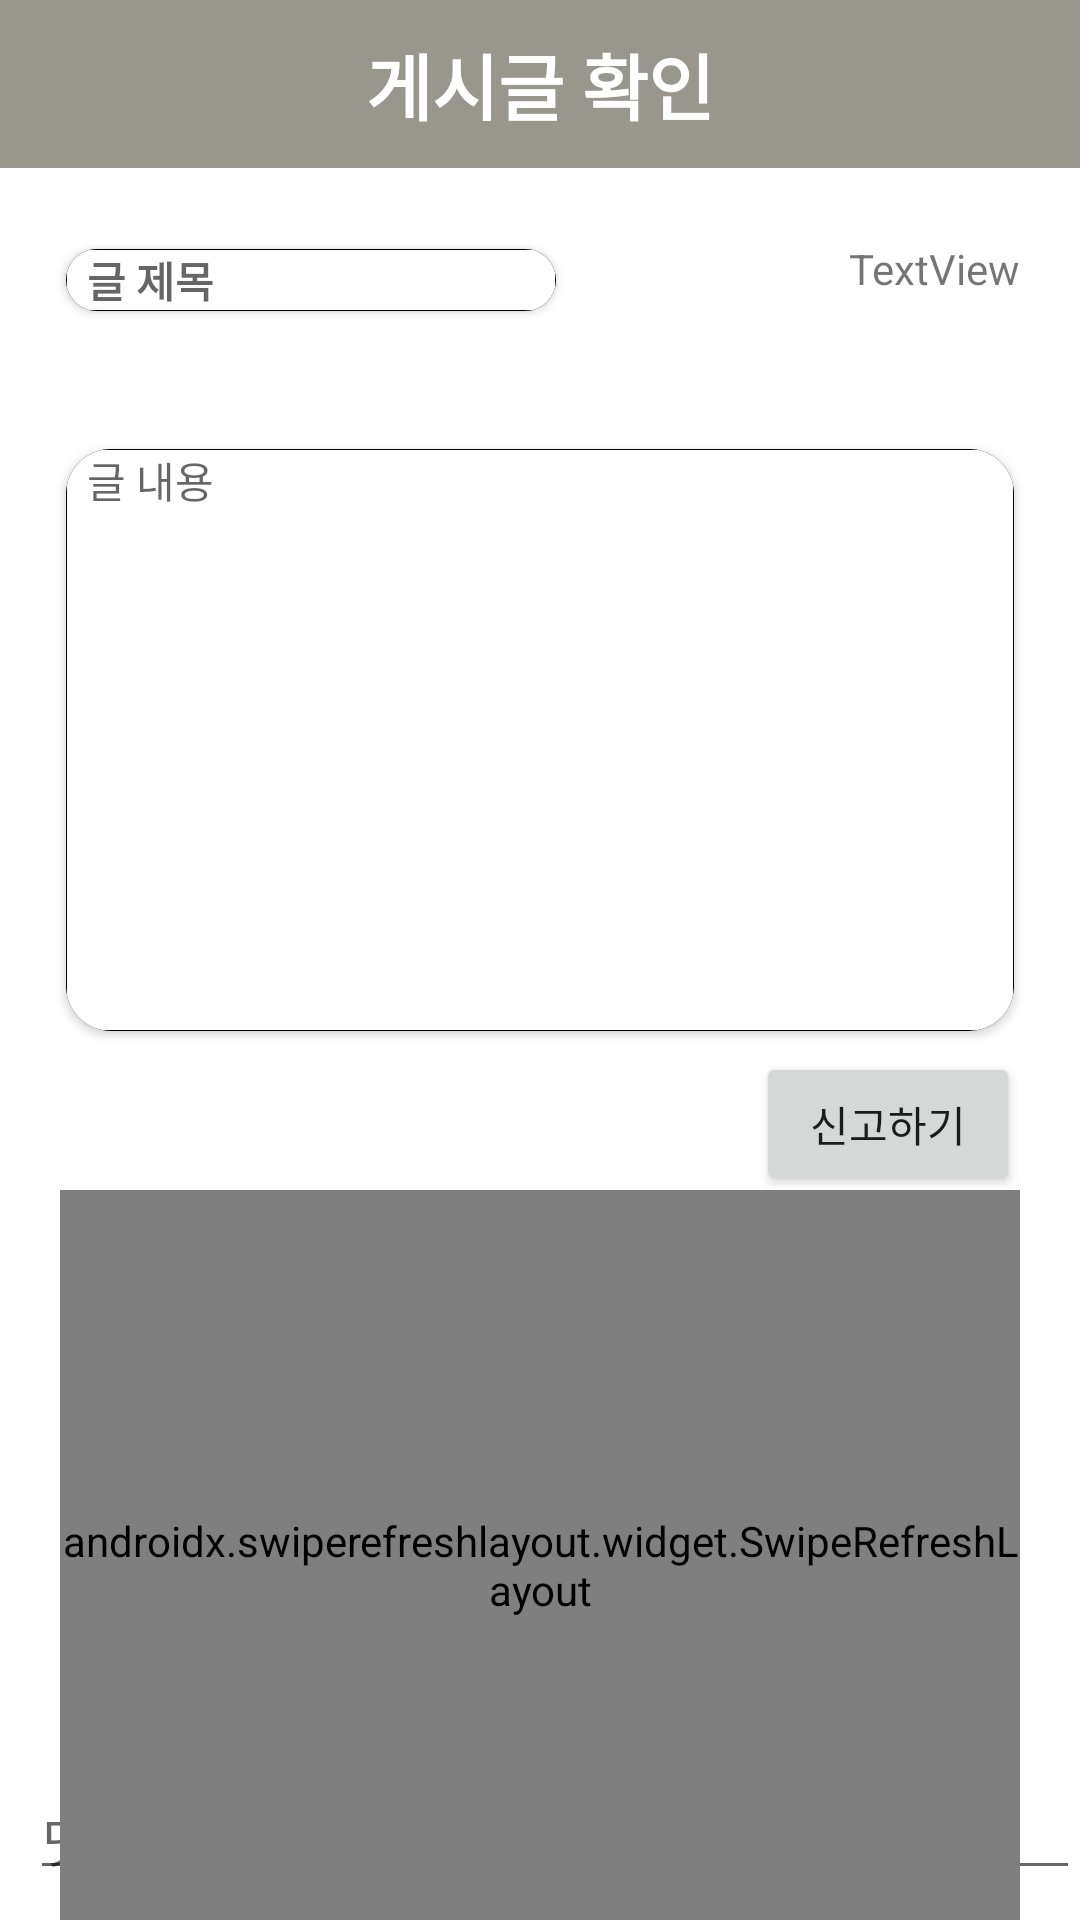

This screen was rendered from an Android layout file. Write that file and the resources it references.
<!-- AndroidManifest.xml: application theme Theme.DnFApI -->
<!-- res/layout/activity_board_info.xml -->
<?xml version="1.0" encoding="utf-8"?>
<androidx.constraintlayout.widget.ConstraintLayout xmlns:android="http://schemas.android.com/apk/res/android"
    xmlns:app="http://schemas.android.com/apk/res-auto"
    xmlns:tools="http://schemas.android.com/tools"
    android:layout_width="match_parent"
    android:layout_height="match_parent"
    tools:context=".BoardInfoActivity">


    <androidx.appcompat.widget.Toolbar
        android:id="@+id/member_toolbar"
        android:layout_width="match_parent"
        android:layout_height="wrap_content"
        android:background="?attr/colorPrimary"
        android:minHeight="?attr/actionBarSize"
        android:theme="?attr/actionBarTheme"
        app:layout_constraintEnd_toEndOf="parent"
        app:layout_constraintStart_toStartOf="parent"
        app:layout_constraintTop_toTopOf="parent"
        app:popupTheme="@style/ThemeOverlay.AppCompat.Light">


        <TextView
            android:id="@+id/text_title"
            android:layout_width="wrap_content"
            android:layout_height="wrap_content"
            android:layout_gravity="center"
            android:text="게시글 확인"
            android:textColor="#FFFFFF"
            android:textSize="24dp"
            android:textStyle="bold">


        </TextView>

    </androidx.appcompat.widget.Toolbar>


    <androidx.cardview.widget.CardView
        android:id="@+id/boardInfo_title_Card_View"
        android:layout_width="wrap_content"
        android:layout_height="wrap_content"
        android:layout_marginLeft="20dp"
        android:layout_marginTop="80dp"
        app:cardCornerRadius="15dp"
        app:cardPreventCornerOverlap="false"
        app:cardUseCompatPadding="true"
        app:layout_constraintStart_toStartOf="parent"
        app:layout_constraintTop_toTopOf="parent">

        <TextView
            android:id="@+id/boardTitle"
            android:layout_width="wrap_content"
            android:layout_height="wrap_content"

            android:background="@drawable/boarder"
            android:ems="10"
            android:hint="글 제목"
            android:inputType="textPersonName"
            android:paddingLeft="7dp"
            android:textStyle="bold"
            app:layout_constraintStart_toStartOf="parent"
            app:layout_constraintTop_toTopOf="parent" />

    </androidx.cardview.widget.CardView>



    <Button
        android:id="@+id/boardReport"
        android:layout_width="wrap_content"
        android:layout_height="wrap_content"
        android:layout_marginTop="4dp"
        android:layout_marginEnd="20dp"
        android:layout_marginRight="20dp"
        android:text="신고하기"
        app:layout_constraintEnd_toEndOf="parent"
        app:layout_constraintTop_toBottomOf="@+id/boardInfo_Card_View" />

    <TextView
        android:id="@+id/boardWriter"
        android:layout_width="wrap_content"
        android:layout_height="wrap_content"
        android:layout_marginTop="80dp"
        android:layout_marginEnd="20dp"
        android:layout_marginRight="20dp"
        android:text="TextView"

        app:layout_constraintEnd_toEndOf="parent"
        app:layout_constraintTop_toTopOf="@+id/member_toolbar" />

    <androidx.cardview.widget.CardView
        android:id="@+id/boardInfo_Card_View"
        android:layout_width="match_parent"
        android:layout_height="200dp"
        android:layout_marginTop="40dp"
        android:layout_marginLeft="20dp"
        android:layout_marginRight="20dp"
        app:cardCornerRadius="15dp"
        app:cardPreventCornerOverlap="false"
        app:cardUseCompatPadding="true"
        app:layout_constraintStart_toStartOf="parent"
        app:layout_constraintTop_toBottomOf="@+id/boardInfo_title_Card_View">

        <TextView
            android:id="@+id/boardContent"
            android:layout_width="match_parent"
            android:layout_height="match_parent"
            android:background="@drawable/boarder"
            android:ems="10"
            android:hint="글 내용"
            android:paddingLeft="7dp"
            android:rotationX="0"
            android:visibility="visible"
            app:layout_constraintEnd_toEndOf="parent"
            app:layout_constraintHorizontal_bias="0.08"
            app:layout_constraintStart_toStartOf="parent"
            app:layout_constraintTop_toBottomOf="@+id/boardInfo_title_Card_View" />
    </androidx.cardview.widget.CardView>



    <RelativeLayout
        android:layout_width="match_parent"
        android:layout_height="match_parent"
        tools:layout_editor_absoluteX="0dp"
        tools:layout_editor_absoluteY="0dp">

        <EditText
            android:id="@+id/replyContent"
            android:layout_width="match_parent"
            android:layout_height="40dp"
            android:layout_alignParentBottom="true"
            android:layout_marginLeft="10dp"
            android:layout_marginBottom="10dp"
            android:gravity="bottom"
            android:hint="댓글 작성"
            android:maxLength="20" />

    </RelativeLayout>

    <Button
        android:id="@+id/replyInputButton"
        android:layout_width="80dp"
        android:layout_height="wrap_content"
        android:layout_marginEnd="20dp"
        android:layout_marginRight="20dp"
        android:text="작성"
        app:layout_constraintEnd_toEndOf="parent"

        app:layout_constraintTop_toBottomOf="@+id/swipeRefresh" />

    <androidx.swiperefreshlayout.widget.SwipeRefreshLayout
        android:id="@+id/swipeRefresh"
        android:layout_width="match_parent"
        android:layout_height="250dp"
        android:layout_marginStart="20dp"
        android:layout_marginLeft="20dp"
        android:layout_marginTop="50dp"
        android:layout_marginEnd="20dp"
        android:layout_marginRight="20dp"
        app:layout_constraintEnd_toEndOf="parent"
        app:layout_constraintStart_toStartOf="parent"
        app:layout_constraintTop_toBottomOf="@+id/boardInfo_Card_View">

        <ListView
            android:id="@+id/board_reply_view"
            android:layout_width="match_parent"
            android:layout_height="match_parent"
            android:layout_margin="12dp"

            app:layout_behavior="@string/appbar_scrolling_view_behavior">

        </ListView>

    </androidx.swiperefreshlayout.widget.SwipeRefreshLayout>
</androidx.constraintlayout.widget.ConstraintLayout>
<!-- resources referenced by this layout -->
<resources>
  <!-- drawable boarder (drawable) -->
  <?xml version="1.0" encoding="utf-8"?>
  <layer-list xmlns:android="http://schemas.android.com/apk/res/android">
      <item>
          <shape android:shape="rectangle">
              <solid android:color="#000000"/>
  
          </shape>
  
      </item>
  
      <item android:top="0.5dp"
          android:right="0.5dp"
          android:left="0.5dp"
          android:bottom="0.5dp">
  
          <shape android:shape="rectangle">
              <solid android:color="#ffffff"/>
          </shape>
      </item>
  
  </layer-list>
  <style name="Theme.DnFApI" parent="Theme.MaterialComponents.DayNight.DarkActionBar">
          <item name="windowNoTitle">true</item>
          
          <item name="colorPrimary">#99968D</item>
          <item name="colorPrimaryVariant">@color/purple_700</item>
          <item name="colorOnPrimary">@color/black</item>
          
          <item name="colorSecondary">@color/teal_200</item>
          <item name="colorSecondaryVariant">@color/teal_700</item>
          <item name="colorOnSecondary">@color/black</item>
          <item name="actionMenuTextColor">@style/MenuText</item>
  
          
          <item name="android:statusBarColor" tools:targetApi="l">?attr/colorPrimaryVariant</item>
          
      </style>
  <style name="MenuText">
          <item name="android:textColor">@android:color/black</item>
      </style>
  <!-- not gathered from this repository: default colours our renderer supplied (Android Studio template values) -->
  <color name="purple_700">#FF3700B3</color>
  <color name="teal_200">#FF03DAC5</color>
  <color name="teal_700">#FF018786</color>
  <color name="black">#FF000000</color>
</resources>
